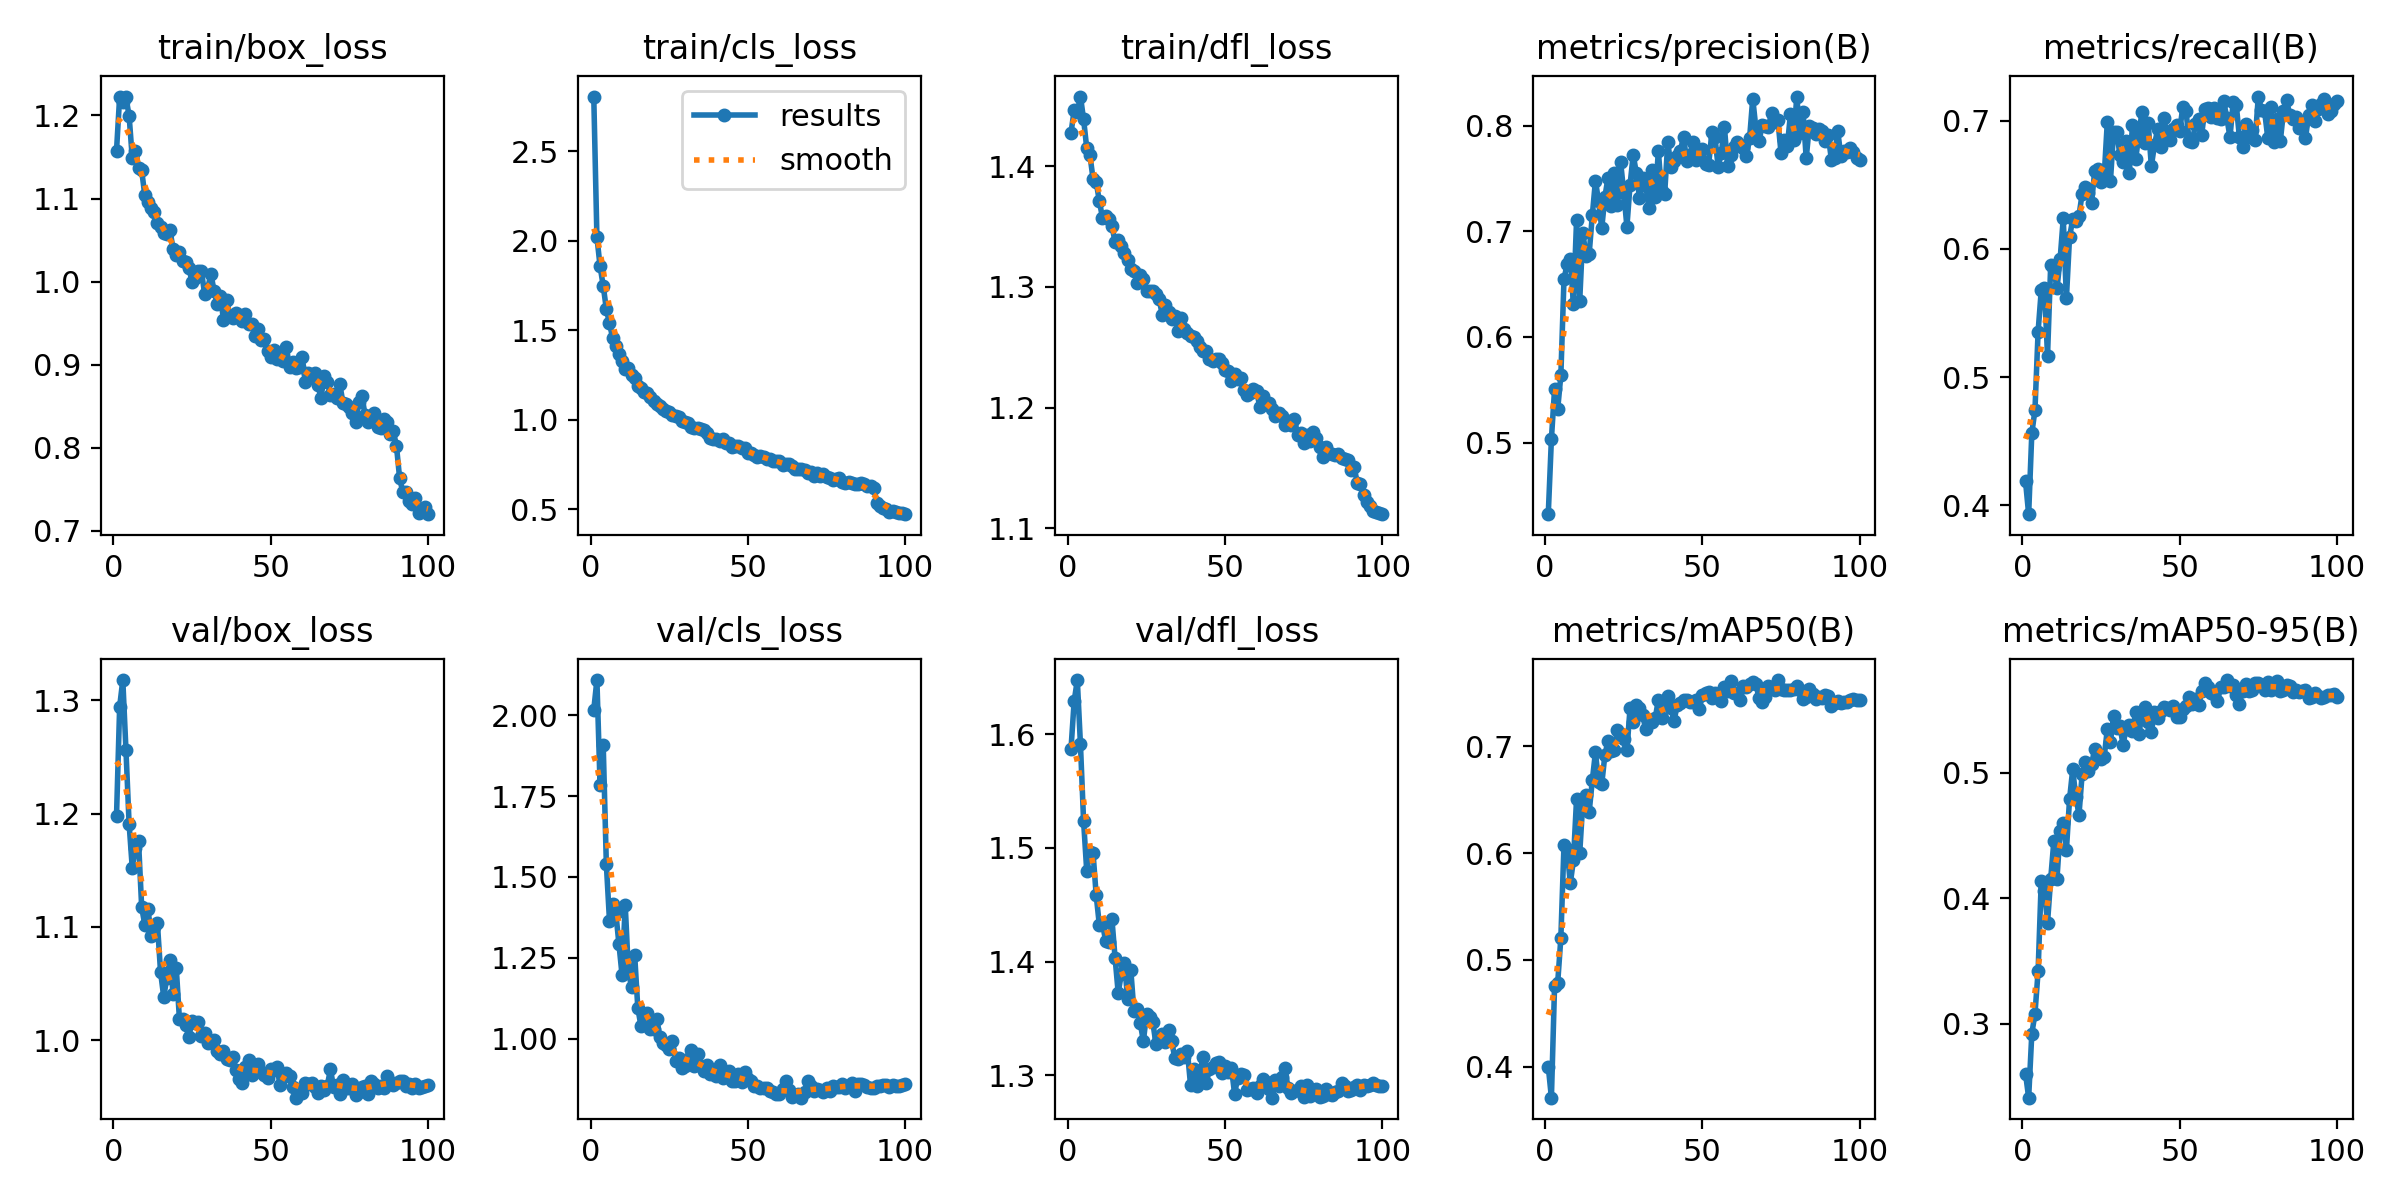

Source data for this figure (header and first rows):
epoch, time, train/box_loss, train/cls_loss, train/dfl_loss, metrics/precision(B), metrics/recall(B), metrics/mAP50(B), metrics/mAP50-95(B), val/box_loss, val/cls_loss, val/dfl_loss, lr/pg0, lr/pg1, lr/pg2
1, 57.33, 1.158, 2.805, 1.428, 0.4323, 0.4188, 0.4002, 0.2604, 1.198, 2.017, 1.587, 0.0002768, 0.0002768, 0.0002768
2, 111, 1.223, 2.021, 1.446, 0.5035, 0.3931, 0.371, 0.2412, 1.295, 2.109, 1.629, 0.000549, 0.000549, 0.000549
3, 167.5, 1.216, 1.858, 1.445, 0.5505, 0.4561, 0.4755, 0.2921, 1.318, 1.785, 1.647, 0.0008156, 0.0008156, 0.0008156
4, 228, 1.222, 1.748, 1.458, 0.5318, 0.4742, 0.4787, 0.308, 1.256, 1.909, 1.591, 0.0008083, 0.0008083, 0.0008083
5, 290.8, 1.2, 1.618, 1.439, 0.5635, 0.5354, 0.5204, 0.3418, 1.191, 1.539, 1.523, 0.0008, 0.0008, 0.0008
6, 355, 1.149, 1.538, 1.415, 0.6546, 0.5675, 0.6078, 0.4138, 1.152, 1.364, 1.48, 0.0007918, 0.0007918, 0.0007918
7, 418.7, 1.158, 1.457, 1.409, 0.669, 0.5691, 0.6035, 0.4056, 1.169, 1.416, 1.496, 0.0007835, 0.0007835, 0.0007835
8, 483, 1.137, 1.412, 1.39, 0.674, 0.5168, 0.5716, 0.3806, 1.176, 1.39, 1.496, 0.0007753, 0.0007753, 0.0007753
9, 547.9, 1.134, 1.365, 1.387, 0.6311, 0.5872, 0.5933, 0.4153, 1.117, 1.293, 1.458, 0.000767, 0.000767, 0.000767
10, 613.6, 1.104, 1.328, 1.371, 0.7107, 0.5839, 0.6509, 0.4453, 1.102, 1.196, 1.432, 0.0007588, 0.0007588, 0.0007588
11, 682.9, 1.096, 1.281, 1.357, 0.6344, 0.5692, 0.6001, 0.4156, 1.116, 1.414, 1.433, 0.0007505, 0.0007505, 0.0007505
12, 750.8, 1.089, 1.286, 1.359, 0.6985, 0.5919, 0.6484, 0.4535, 1.092, 1.209, 1.418, 0.0007423, 0.0007423, 0.0007423
13, 819, 1.084, 1.25, 1.357, 0.6762, 0.6238, 0.6545, 0.4602, 1.1, 1.159, 1.417, 0.000734, 0.000734, 0.000734
14, 888.4, 1.07, 1.234, 1.351, 0.6786, 0.5615, 0.6383, 0.4384, 1.103, 1.259, 1.438, 0.0007258, 0.0007258, 0.0007258
15, 957.9, 1.065, 1.186, 1.337, 0.715, 0.6092, 0.6681, 0.4789, 1.06, 1.095, 1.404, 0.0007175, 0.0007175, 0.0007175
16, 1028, 1.058, 1.178, 1.339, 0.7478, 0.623, 0.6943, 0.5025, 1.038, 1.039, 1.373, 0.0007093, 0.0007093, 0.0007093
17, 1098, 1.057, 1.155, 1.334, 0.7282, 0.622, 0.6661, 0.4805, 1.055, 1.05, 1.389, 0.0007011, 0.0007011, 0.0007011
18, 1169, 1.062, 1.148, 1.328, 0.7029, 0.6259, 0.6645, 0.4666, 1.071, 1.08, 1.399, 0.0006928, 0.0006928, 0.0006928
19, 1239, 1.039, 1.129, 1.322, 0.7325, 0.643, 0.6917, 0.499, 1.041, 1.03, 1.367, 0.0006846, 0.0006846, 0.0006846
20, 1308, 1.032, 1.103, 1.315, 0.7507, 0.6481, 0.7053, 0.5087, 1.064, 1.029, 1.393, 0.0006763, 0.0006763, 0.0006763
21, 1379, 1.036, 1.086, 1.313, 0.7239, 0.6436, 0.6953, 0.5014, 1.019, 1.059, 1.357, 0.0006681, 0.0006681, 0.0006681
22, 1449, 1.025, 1.075, 1.304, 0.7555, 0.6359, 0.6969, 0.5067, 1.019, 1.005, 1.358, 0.0006598, 0.0006598, 0.0006598
23, 1517, 1.024, 1.059, 1.31, 0.725, 0.6609, 0.7154, 0.5191, 1.013, 0.9852, 1.346, 0.0006516, 0.0006516, 0.0006516
24, 1586, 1.017, 1.047, 1.306, 0.7654, 0.6621, 0.7112, 0.5145, 1.003, 0.9811, 1.33, 0.0006433, 0.0006433, 0.0006433
25, 1656, 0.9999, 1.042, 1.297, 0.7366, 0.652, 0.7068, 0.5112, 1.017, 0.9669, 1.354, 0.0006351, 0.0006351, 0.0006351
26, 1724, 1.004, 1.025, 1.297, 0.7043, 0.6563, 0.6961, 0.5122, 1.015, 0.994, 1.351, 0.0006268, 0.0006268, 0.0006268
27, 1792, 1.012, 1.022, 1.296, 0.7439, 0.699, 0.7357, 0.5345, 1.016, 0.9321, 1.347, 0.0006186, 0.0006186, 0.0006186
28, 1861, 1.013, 1.014, 1.294, 0.7723, 0.6531, 0.7225, 0.5247, 1.004, 0.939, 1.328, 0.0006103, 0.0006103, 0.0006103
29, 1930, 0.9851, 0.9931, 1.29, 0.7551, 0.6915, 0.7389, 0.5455, 1.006, 0.9094, 1.333, 0.0006021, 0.0006021, 0.0006021
30, 2000, 0.9916, 0.986, 1.277, 0.7317, 0.6912, 0.7361, 0.5353, 0.9977, 0.9154, 1.336, 0.0005938, 0.0005938, 0.0005938
31, 2069, 1.01, 0.9792, 1.285, 0.7501, 0.6733, 0.7288, 0.5373, 0.9983, 0.9373, 1.33, 0.0005856, 0.0005856, 0.0005856
32, 2139, 0.989, 0.9578, 1.28, 0.7431, 0.6674, 0.7158, 0.5223, 1, 0.9634, 1.34, 0.0005774, 0.0005774, 0.0005774
33, 2209, 0.9735, 0.9553, 1.274, 0.7217, 0.6843, 0.7239, 0.535, 0.9906, 0.9151, 1.33, 0.0005691, 0.0005691, 0.0005691
34, 2276, 0.9829, 0.9547, 1.276, 0.7583, 0.6595, 0.723, 0.538, 0.9882, 0.9535, 1.315, 0.0005609, 0.0005609, 0.0005609
35, 2345, 0.9543, 0.9459, 1.264, 0.7323, 0.6963, 0.7261, 0.5331, 0.9905, 0.9152, 1.315, 0.0005526, 0.0005526, 0.0005526
36, 2413, 0.9782, 0.9448, 1.274, 0.7757, 0.6698, 0.7436, 0.5481, 0.9836, 0.9, 1.319, 0.0005444, 0.0005444, 0.0005444
37, 2482, 0.9587, 0.9236, 1.265, 0.7376, 0.6883, 0.7263, 0.5308, 0.982, 0.917, 1.316, 0.0005361, 0.0005361, 0.0005361
38, 2551, 0.9565, 0.8963, 1.262, 0.7353, 0.7067, 0.7422, 0.545, 0.9849, 0.8908, 1.321, 0.0005279, 0.0005279, 0.0005279
39, 2620, 0.9627, 0.8931, 1.26, 0.7847, 0.6824, 0.7472, 0.5522, 0.9736, 0.8918, 1.291, 0.0005196, 0.0005196, 0.0005196
40, 2689, 0.9597, 0.8895, 1.258, 0.7604, 0.6981, 0.7355, 0.5406, 0.9659, 0.8856, 1.306, 0.0005114, 0.0005114, 0.0005114
41, 2759, 0.9525, 0.8813, 1.255, 0.7664, 0.6645, 0.7239, 0.5323, 0.9624, 0.9188, 1.291, 0.0005031, 0.0005031, 0.0005031
42, 2829, 0.9611, 0.8933, 1.251, 0.7716, 0.6811, 0.7388, 0.5483, 0.9763, 0.8777, 1.302, 0.0004949, 0.0004949, 0.0004949
43, 2903, 0.9489, 0.8706, 1.247, 0.7761, 0.6934, 0.7401, 0.5439, 0.9829, 0.8915, 1.317, 0.0004866, 0.0004866, 0.0004866
44, 2977, 0.9486, 0.871, 1.247, 0.7894, 0.6797, 0.7431, 0.549, 0.9694, 0.8983, 1.293, 0.0004784, 0.0004784, 0.0004784
45, 3052, 0.9341, 0.8465, 1.24, 0.7665, 0.7022, 0.7432, 0.5526, 0.9731, 0.8681, 1.306, 0.0004701, 0.0004701, 0.0004701
46, 3127, 0.9434, 0.8543, 1.239, 0.7723, 0.6876, 0.7416, 0.5515, 0.9787, 0.8686, 1.308, 0.0004619, 0.0004619, 0.0004619
47, 3207, 0.9294, 0.8546, 1.24, 0.7848, 0.6852, 0.7411, 0.5498, 0.9719, 0.8894, 1.311, 0.0004537, 0.0004537, 0.0004537
48, 3285, 0.9314, 0.841, 1.24, 0.767, 0.6937, 0.7431, 0.5535, 0.9692, 0.8663, 1.312, 0.0004454, 0.0004454, 0.0004454
49, 3365, 0.9167, 0.8396, 1.237, 0.7704, 0.6963, 0.7347, 0.5442, 0.9668, 0.8974, 1.302, 0.0004372, 0.0004372, 0.0004372
50, 3446, 0.909, 0.8118, 1.231, 0.778, 0.6917, 0.7479, 0.5445, 0.975, 0.8749, 1.308, 0.0004289, 0.0004289, 0.0004289
51, 3530, 0.9173, 0.814, 1.231, 0.7632, 0.7109, 0.75, 0.5511, 0.9735, 0.8694, 1.303, 0.0004207, 0.0004207, 0.0004207
52, 3606, 0.9064, 0.805, 1.222, 0.7631, 0.7078, 0.7509, 0.553, 0.9766, 0.852, 1.307, 0.0004124, 0.0004124, 0.0004124
53, 3680, 0.9124, 0.7912, 1.228, 0.7935, 0.6845, 0.7455, 0.5602, 0.9602, 0.8542, 1.284, 0.0004042, 0.0004042, 0.0004042
54, 3756, 0.9046, 0.7985, 1.224, 0.7888, 0.6833, 0.7494, 0.555, 0.9679, 0.8461, 1.298, 0.0003959, 0.0003959, 0.0003959
55, 3828, 0.921, 0.7928, 1.224, 0.7608, 0.6972, 0.746, 0.5584, 0.9708, 0.8483, 1.301, 0.0003877, 0.0003877, 0.0003877
56, 3902, 0.8972, 0.7775, 1.215, 0.7737, 0.7013, 0.7423, 0.5537, 0.9683, 0.8485, 1.3, 0.0003794, 0.0003794, 0.0003794
57, 3974, 0.9039, 0.7792, 1.21, 0.7987, 0.689, 0.7556, 0.5652, 0.9589, 0.8379, 1.287, 0.0003712, 0.0003712, 0.0003712
58, 4045, 0.8958, 0.7715, 1.212, 0.7613, 0.7091, 0.7515, 0.571, 0.9492, 0.8342, 1.288, 0.0003629, 0.0003629, 0.0003629
59, 4118, 0.8971, 0.7706, 1.215, 0.7718, 0.7097, 0.7609, 0.5678, 0.9552, 0.83, 1.289, 0.0003547, 0.0003547, 0.0003547
60, 4188, 0.9097, 0.7706, 1.214, 0.7798, 0.7029, 0.7499, 0.5634, 0.9533, 0.8284, 1.284, 0.0003464, 0.0003464, 0.0003464
... 40 more rows
